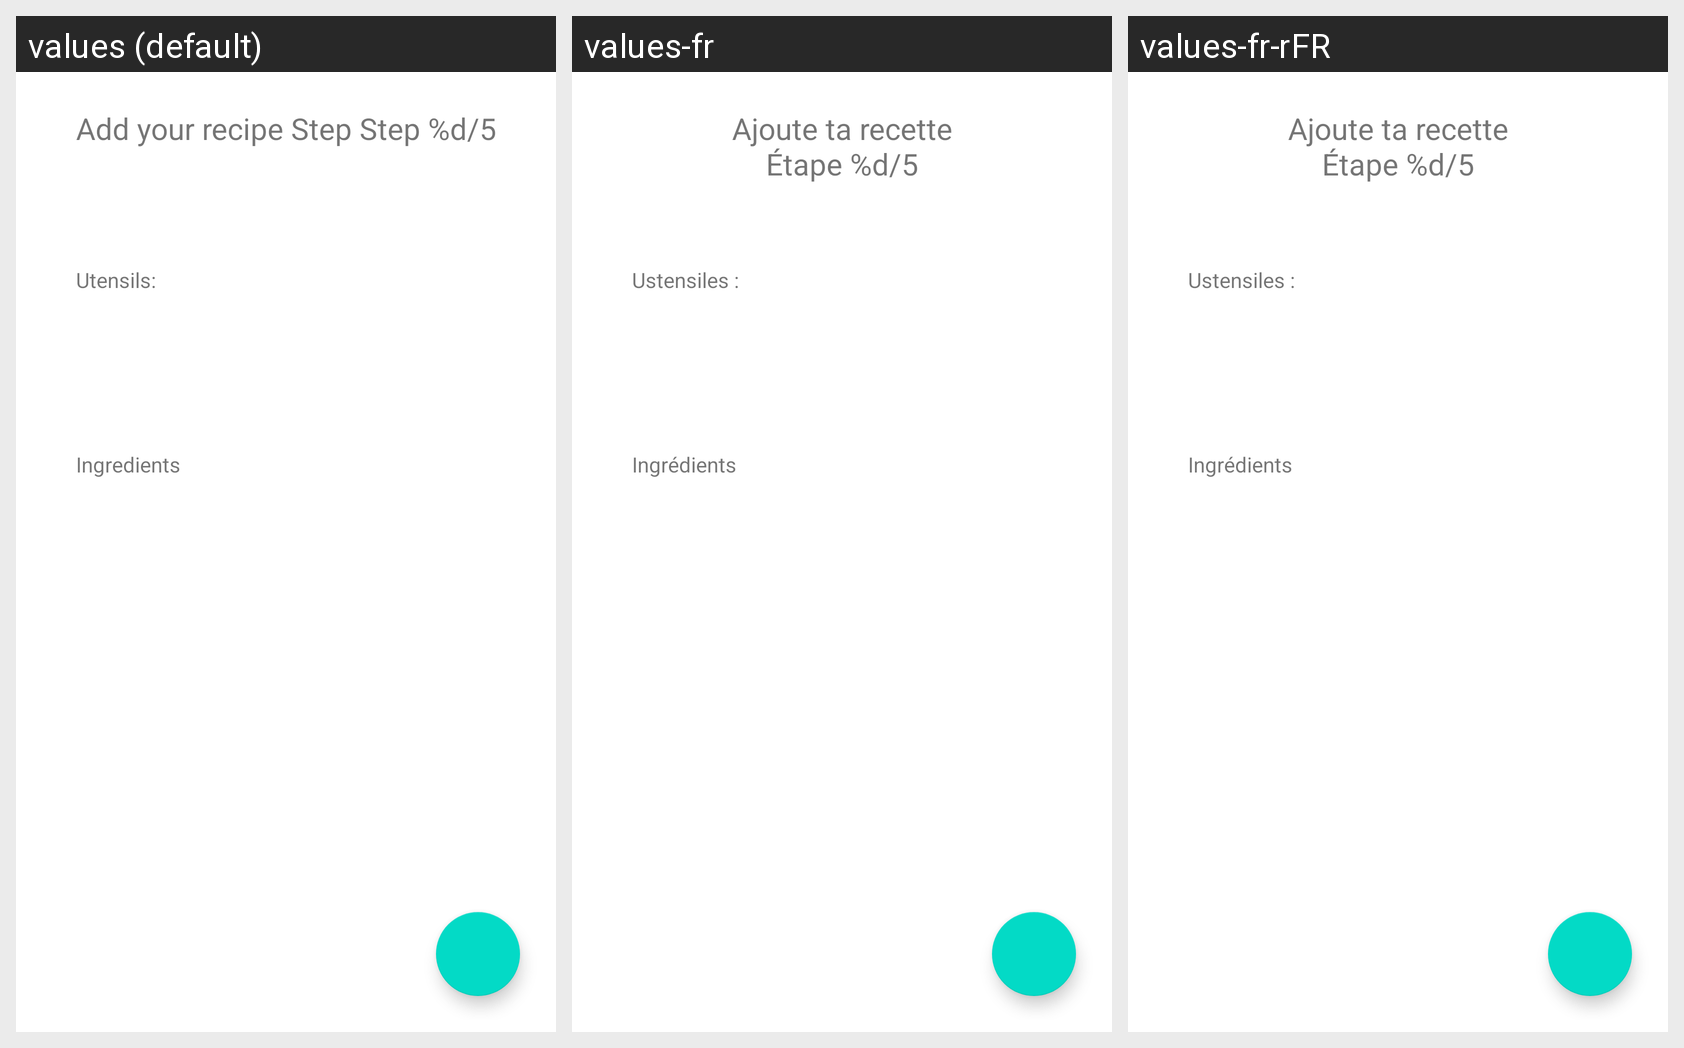

Translations of the strings shown on this Android screen, per locale in the grid:
Android screen res/layout/fragment_add_step3.xml rendered under 3 locales, left to right: values (default), values-fr, values-fr-rFR. Device: Nexus 5 (rendered at 1080×1920; each locale shown at half size, 540×960, under a caption strip naming it); theme Theme.MaterialComponents.DayNight.NoActionBar.
Strings drawn on this screen, with the default value and each locale's value (text and hints the layout hard-codes, and strings that could not be matched under every locale, appear in the picture but are not listed):

text_add_title
  values: Add your recipe Step Step %d/5
  values-fr: Ajoute ta recette
      Étape %d/5
  values-fr-rFR: Ajoute ta recette
      Étape %d/5  [from values-fr]

text_add_utensils_list
  values: Utensils:
  values-fr: Ustensiles :
  values-fr-rFR: Ustensiles :  [from values-fr]

text_add_ingredient
  values: Ingredients
  values-fr: Ingrédients
  values-fr-rFR: Ingrédients  [from values-fr]
